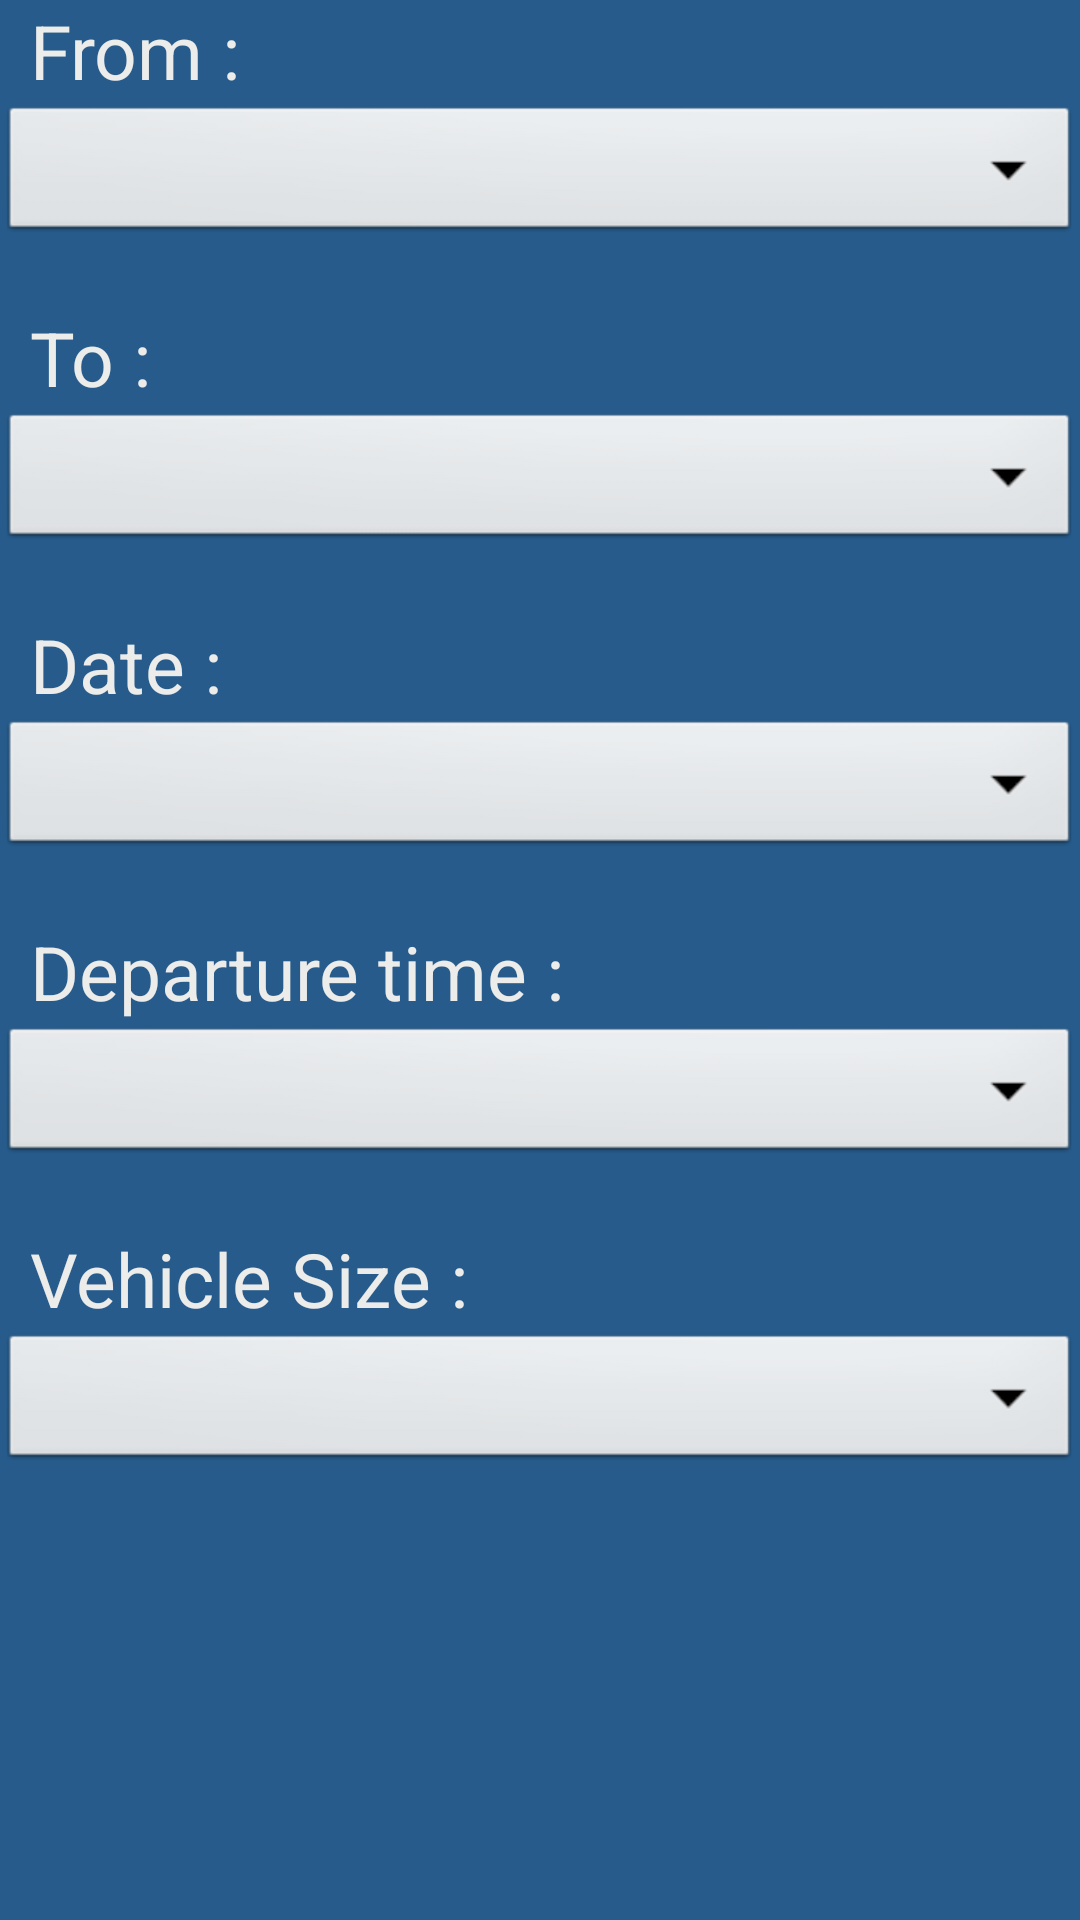

Reconstruct the res/layout file that produces this screen, plus the resources it refers to.
<!-- AndroidManifest.xml: application theme Theme.Tubes2_P3B -->
<!-- res/layout/order_page.xml -->
<?xml version="1.0" encoding="utf-8"?>
<FrameLayout
    xmlns:android="http://schemas.android.com/apk/res/android"
    android:layout_width="match_parent"
    android:layout_height="match_parent">
    <LinearLayout
        xmlns:android="http://schemas.android.com/apk/res/android"
        android:layout_width="match_parent"
        android:layout_height="match_parent"
        android:background="@color/midnight_blue"
        android:orientation="vertical">


        <TextView
            android:layout_width="match_parent"
            android:layout_height="wrap_content"
            android:textSize="25dp"
            android:layout_marginLeft="10dp"
            android:textColor="@color/ivory"
            android:text="From :"/>
        <Spinner
            android:layout_width="match_parent"
            android:layout_height="wrap_content"
            android:background="@android:drawable/btn_dropdown"
            android:spinnerMode="dropdown"
            />
        <TextView
            android:layout_width="match_parent"
            android:layout_height="wrap_content"
            android:textSize="25dp"
            android:layout_marginLeft="10dp"
            android:layout_marginTop="20dp"
            android:textColor="@color/ivory"
            android:text="To :"/>
        <Spinner
            android:layout_width="match_parent"
            android:layout_height="wrap_content"
            android:background="@android:drawable/btn_dropdown"
            android:spinnerMode="dropdown"
            />
        <TextView
            android:layout_width="match_parent"
            android:layout_height="wrap_content"
            android:textSize="25dp"
            android:layout_marginLeft="10dp"
            android:layout_marginTop="20dp"
            android:textColor="@color/ivory"
            android:text="Date :"/>
        <Spinner
            android:layout_width="match_parent"
            android:layout_height="wrap_content"
            android:background="@android:drawable/btn_dropdown"
            android:spinnerMode="dropdown"
            />
        <TextView
            android:layout_width="match_parent"
            android:layout_height="wrap_content"
            android:textSize="25dp"
            android:layout_marginLeft="10dp"
            android:textColor="@color/ivory"
            android:layout_marginTop="20dp"
            android:text="Departure time :"/>
        <Spinner
            android:layout_width="match_parent"
            android:layout_height="wrap_content"
            android:background="@android:drawable/btn_dropdown"
            android:spinnerMode="dropdown"
            />
        <TextView
            android:layout_width="match_parent"
            android:layout_height="wrap_content"
            android:textSize="25dp"
            android:layout_marginTop="20dp"
            android:layout_marginLeft="10dp"
            android:textColor="@color/ivory"
            android:text="Vehicle Size :"/>
        <Spinner
            android:layout_width="match_parent"
            android:layout_height="wrap_content"
            android:background="@android:drawable/btn_dropdown"
            android:spinnerMode="dropdown"
            />

        <Button
            android:layout_width="250dp"
            android:layout_height="50dp"
            android:layout_marginTop="160dp"
            android:layout_gravity="center|bottom"

            android:text="search"/>

    </LinearLayout>

</FrameLayout>
<!-- resources referenced by this layout -->
<resources>
  <color name="ivory">#ECECEB</color>
  <color name="midnight_blue">#265B8B</color>
  <style name="Theme.Tubes2_P3B" parent="Theme.MaterialComponents.DayNight.DarkActionBar">
          
          <item name="colorPrimary">@color/dark_blue</item>
          <item name="colorPrimaryVariant">@color/purple_700</item>
          <item name="colorOnPrimary">@color/white</item>
          
          <item name="colorSecondary">@color/teal_200</item>
          <item name="colorSecondaryVariant">@color/teal_700</item>
          <item name="colorOnSecondary">@color/black</item>
          
          <item name="android:statusBarColor" tools:targetApi="l">?attr/colorPrimaryVariant</item>
          
      </style>
  <color name="dark_blue">#0B1C48</color>
  <color name="purple_700">#FF3700B3</color>
  <color name="white">#FFFFFFFF</color>
  <color name="teal_200">#FF03DAC5</color>
  <color name="teal_700">#FF018786</color>
  <color name="black">#FF000000</color>
</resources>
